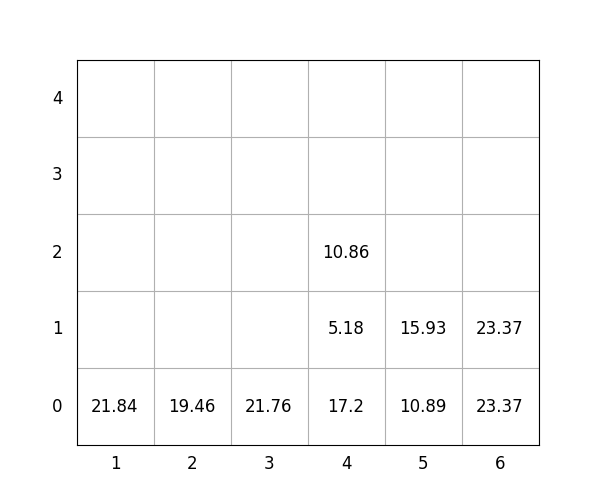

Source data for this figure (header and first rows):
idx, loc_x, loc_y, loc_z, weight, group, score, seq, reloc, size(ft)
1, 6, 0, 0, 23.37, 3, 323.4, 1, 0, 20
2, 4, 0, 0, 17.2, 1, 117.2, 2, 0, 20
3, 4, 0, 1, 5.18, 2, 205.2, 3, 0, 20
4, 4, 0, 2, 10.86, 3, 310.9, 4, 0, 20
5, 5, 0, 0, 10.89, 1, 110.9, 5, 0, 20
6, 1, 0, 0, 21.84, 0, 21.84, 6, 0, 20
7, 5, 0, 1, 15.93, 2, 215.9, 7, 0, 20
8, 3, 0, 0, 21.76, 0, 21.76, 8, 0, 20
9, 2, 0, 0, 19.46, 0, 19.46, 9, 0, 20
10, 6, 0, 1, 23.37, 3, 323.4, 10, 0, 20
